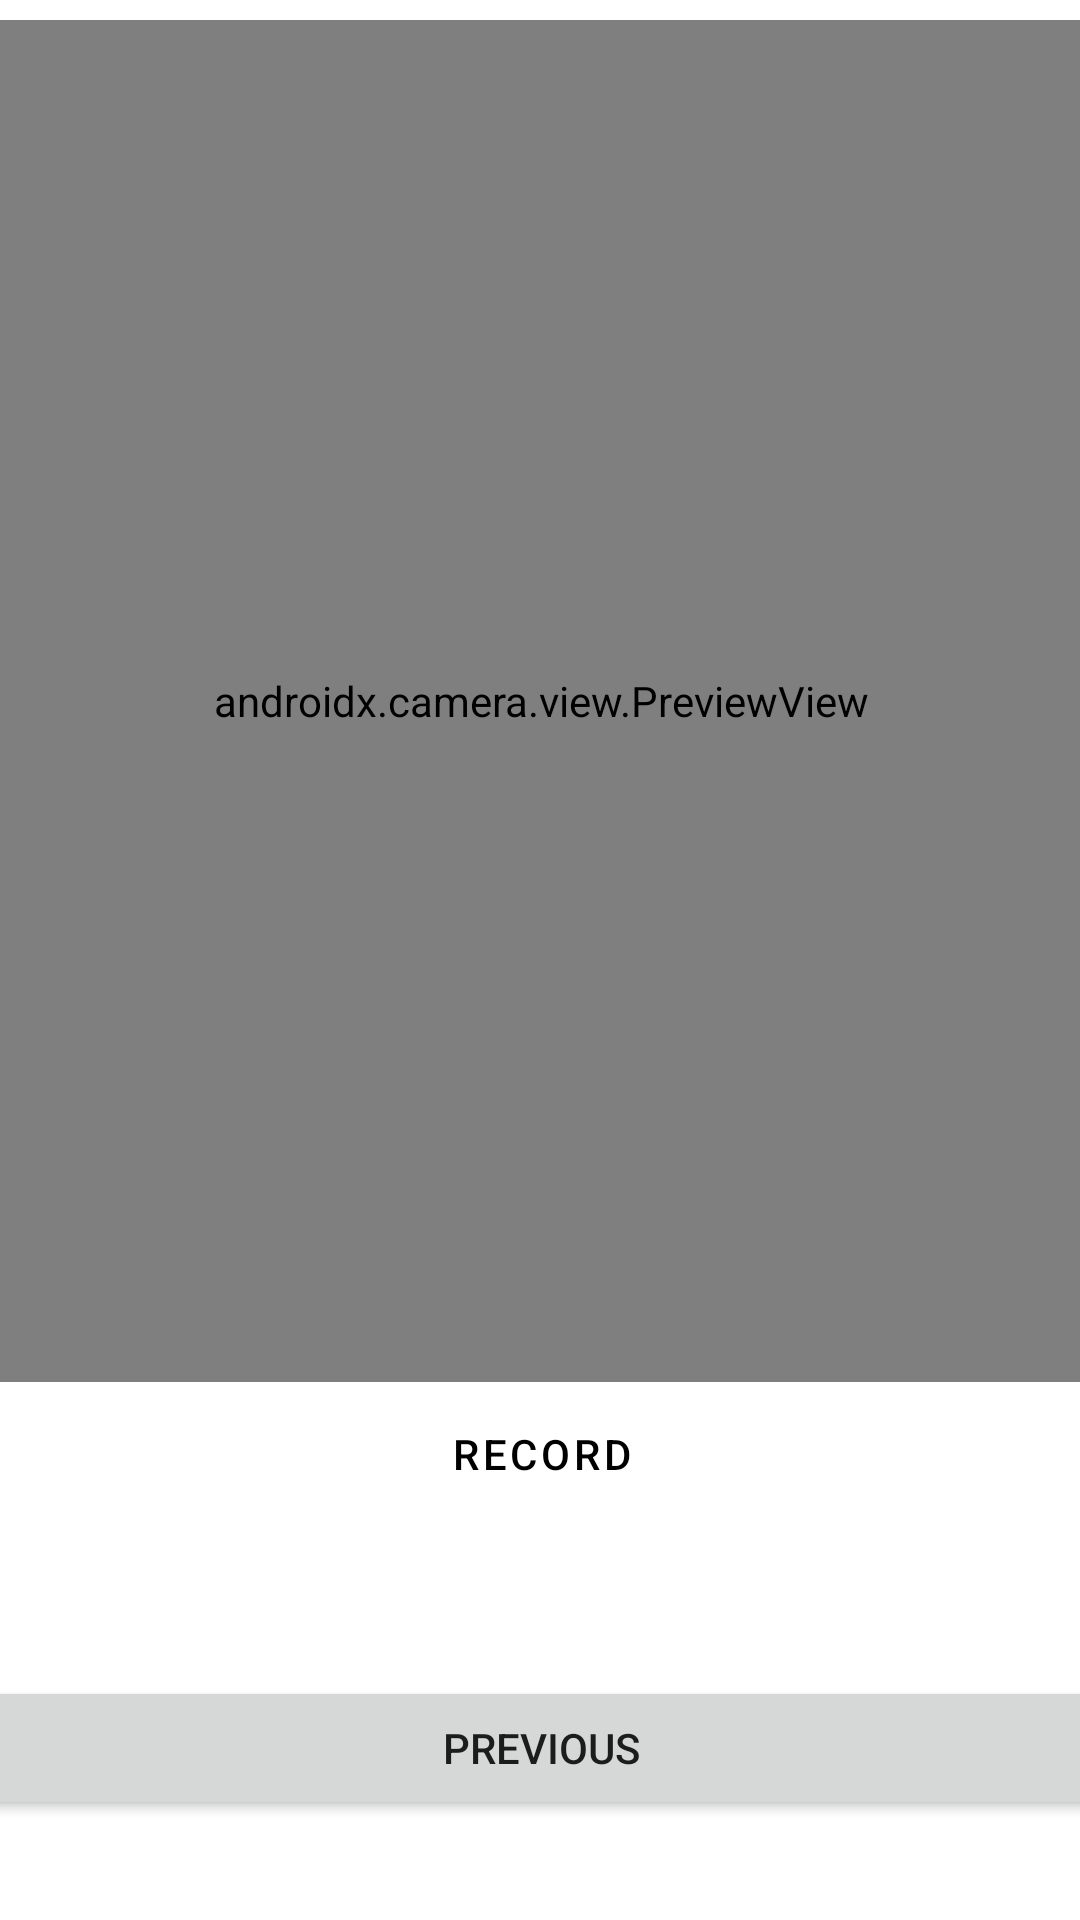

Layout XML and referenced resources for this Android screen:
<!-- AndroidManifest.xml: application theme Theme.ActyG3_Sensor -->
<!-- res/layout/activity_capture.xml -->
<?xml version="1.0" encoding="utf-8"?>
<androidx.constraintlayout.widget.ConstraintLayout xmlns:android="http://schemas.android.com/apk/res/android"
    xmlns:app="http://schemas.android.com/apk/res-auto"
    xmlns:tools="http://schemas.android.com/tools"
    android:layout_width="match_parent"
    android:layout_height="match_parent"
    android:background="#FFF
"
    android:orientation="vertical"
    tools:context=".CaptureActivity"
    tools:layout_editor_absoluteX="0dp"
    tools:layout_editor_absoluteY="-9dp">

    
    
    
    
    
    
    

    <LinearLayout
        android:id="@+id/linearLayout"
        android:layout_width="420dp"
        android:layout_height="627dp"
        android:orientation="vertical"
        app:layout_constraintBottom_toBottomOf="parent"
        app:layout_constraintEnd_toEndOf="parent"

        app:layout_constraintHorizontal_bias="0.5"
        app:layout_constraintStart_toStartOf="parent"
        app:layout_constraintTop_toTopOf="parent"
        app:layout_constraintVertical_bias="0.5">

        <view
            android:id="@+id/viewFinder"
            class="androidx.camera.view.PreviewView"
            android:layout_width="match_parent"
            android:layout_height="454dp" />

        <Button
            android:id="@+id/bRecord"
            style="@style/Widget.MaterialComponents.ExtendedFloatingActionButton"
            android:layout_width="match_parent"
            android:layout_height="wrap_content"
            android:text="RECORD"
            tools:ignore="MissingConstraints" />

        <Button
            android:id="@+id/previous"
            android:layout_width="match_parent"
            android:layout_height="wrap_content"
            android:layout_marginTop="50dp"
            android:text="@string/previous"

            tools:ignore="MissingConstraints" />
    </LinearLayout>


</androidx.constraintlayout.widget.ConstraintLayout>
<!-- resources referenced by this layout -->
<resources>
  <string name="previous">Previous</string>
  <style name="Theme.ActyG3_Sensor" parent="Theme.MaterialComponents.DayNight.DarkActionBar">
          
          <item name="colorPrimary">@color/purple_500</item>
          <item name="colorPrimaryVariant">@color/purple_700</item>
          <item name="colorOnPrimary">@color/white</item>
          
          <item name="colorSecondary">@color/teal_200</item>
          <item name="colorSecondaryVariant">@color/teal_700</item>
          <item name="colorOnSecondary">@color/black</item>
          
          <item name="android:statusBarColor">?attr/colorPrimaryVariant</item>
          
      </style>
  <!-- not gathered from this repository: default colours our renderer supplied (Android Studio template values) -->
  <color name="purple_500">#FF6200EE</color>
  <color name="purple_700">#FF3700B3</color>
  <color name="teal_200">#FF03DAC5</color>
  <color name="teal_700">#FF018786</color>
  <color name="black">#FF000000</color>
  <color name="white">#FFFFFFFF</color>
</resources>
